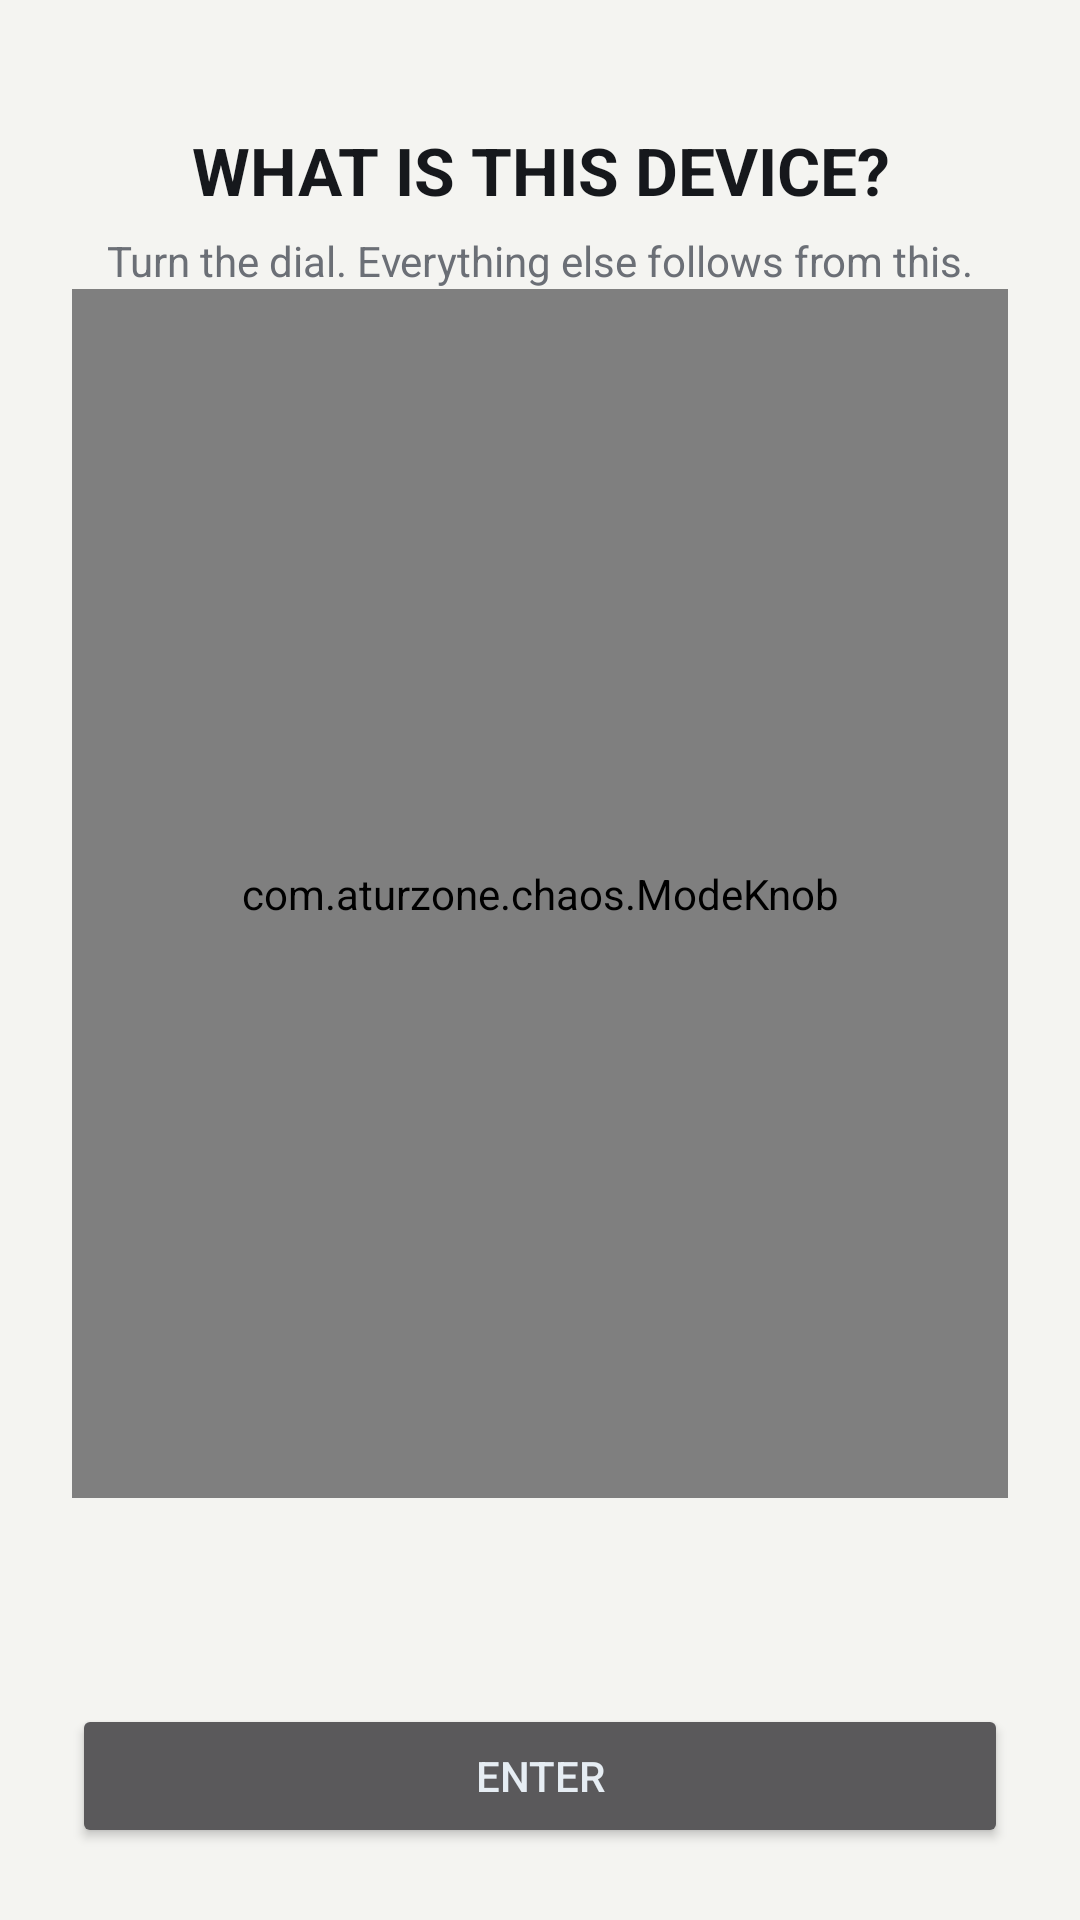

Reconstruct the res/layout file that produces this screen, plus the resources it refers to.
<!-- AndroidManifest.xml: application theme ChaosTheme -->
<!-- res/layout/activity_mode.xml -->
<?xml version="1.0" encoding="utf-8"?>
<LinearLayout xmlns:android="http://schemas.android.com/apk/res/android"
    android:orientation="vertical"
    android:layout_width="match_parent"
    android:layout_height="match_parent"
    android:background="@color/dial_bg"
    android:gravity="center_horizontal"
    android:padding="@dimen/screen_pad">

    <TextView
        android:layout_width="match_parent"
        android:layout_height="wrap_content"
        android:layout_marginTop="18dp"
        android:text="@string/mode_title"
        android:textColor="@color/dial_fg"
        android:textSize="@dimen/mode_title"
        android:textStyle="bold"
        android:gravity="center" />

    <TextView
        android:layout_width="match_parent"
        android:layout_height="wrap_content"
        android:layout_marginTop="6dp"
        android:text="@string/mode_hint"
        android:textColor="@color/dial_fg_dim"
        android:textSize="@dimen/mode_hint"
        android:gravity="center" />

    <com.aturzone.chaos.ModeKnob
        android:id="@+id/knob"
        android:layout_width="match_parent"
        android:layout_height="0dp"
        android:layout_weight="1" />

    <TextView
        android:id="@+id/mode_name"
        android:layout_width="match_parent"
        android:layout_height="wrap_content"
        android:textColor="@color/dial_fg"
        android:textSize="@dimen/mode_name"
        android:textStyle="bold"
        android:gravity="center" />

    <TextView
        android:id="@+id/mode_desc"
        android:layout_width="match_parent"
        android:layout_height="wrap_content"
        android:layout_marginTop="6dp"
        android:textColor="@color/dial_fg_dim"
        android:textSize="@dimen/mode_desc"
        android:gravity="center" />

    <Button
        android:id="@+id/enter"
        android:layout_width="match_parent"
        android:layout_height="wrap_content"
        android:layout_marginTop="18dp"
        android:text="@string/enter" />
</LinearLayout>
<!-- resources referenced by this layout -->
<resources>
  <color name="dial_bg">#F4F4F1</color>
  <color name="dial_fg">#16181C</color>
  <color name="dial_fg_dim">#6B6F76</color>
  <dimen name="mode_desc">13sp</dimen>
  <dimen name="mode_hint">13sp</dimen>
  <dimen name="mode_name">17sp</dimen>
  <dimen name="mode_title">19sp</dimen>
  <dimen name="screen_pad">20dp</dimen>
  <string name="enter">ENTER</string>
  <string name="mode_hint">Turn the dial. Everything else follows from this.</string>
  <string name="mode_title">WHAT IS THIS DEVICE?</string>
  <style name="ChaosTheme" parent="@android:style/Theme.Material.NoActionBar">
          <item name="android:colorBackground">@color/bg</item>
          <item name="android:colorAccent">@color/accent</item>
          <item name="android:textColorPrimary">@color/fg</item>
          <item name="android:statusBarColor">@color/bg</item>
      </style>
  <color name="bg">#0D1117</color>
  <color name="accent">#0000F2</color>
  <color name="fg">#E6EDF3</color>
</resources>
